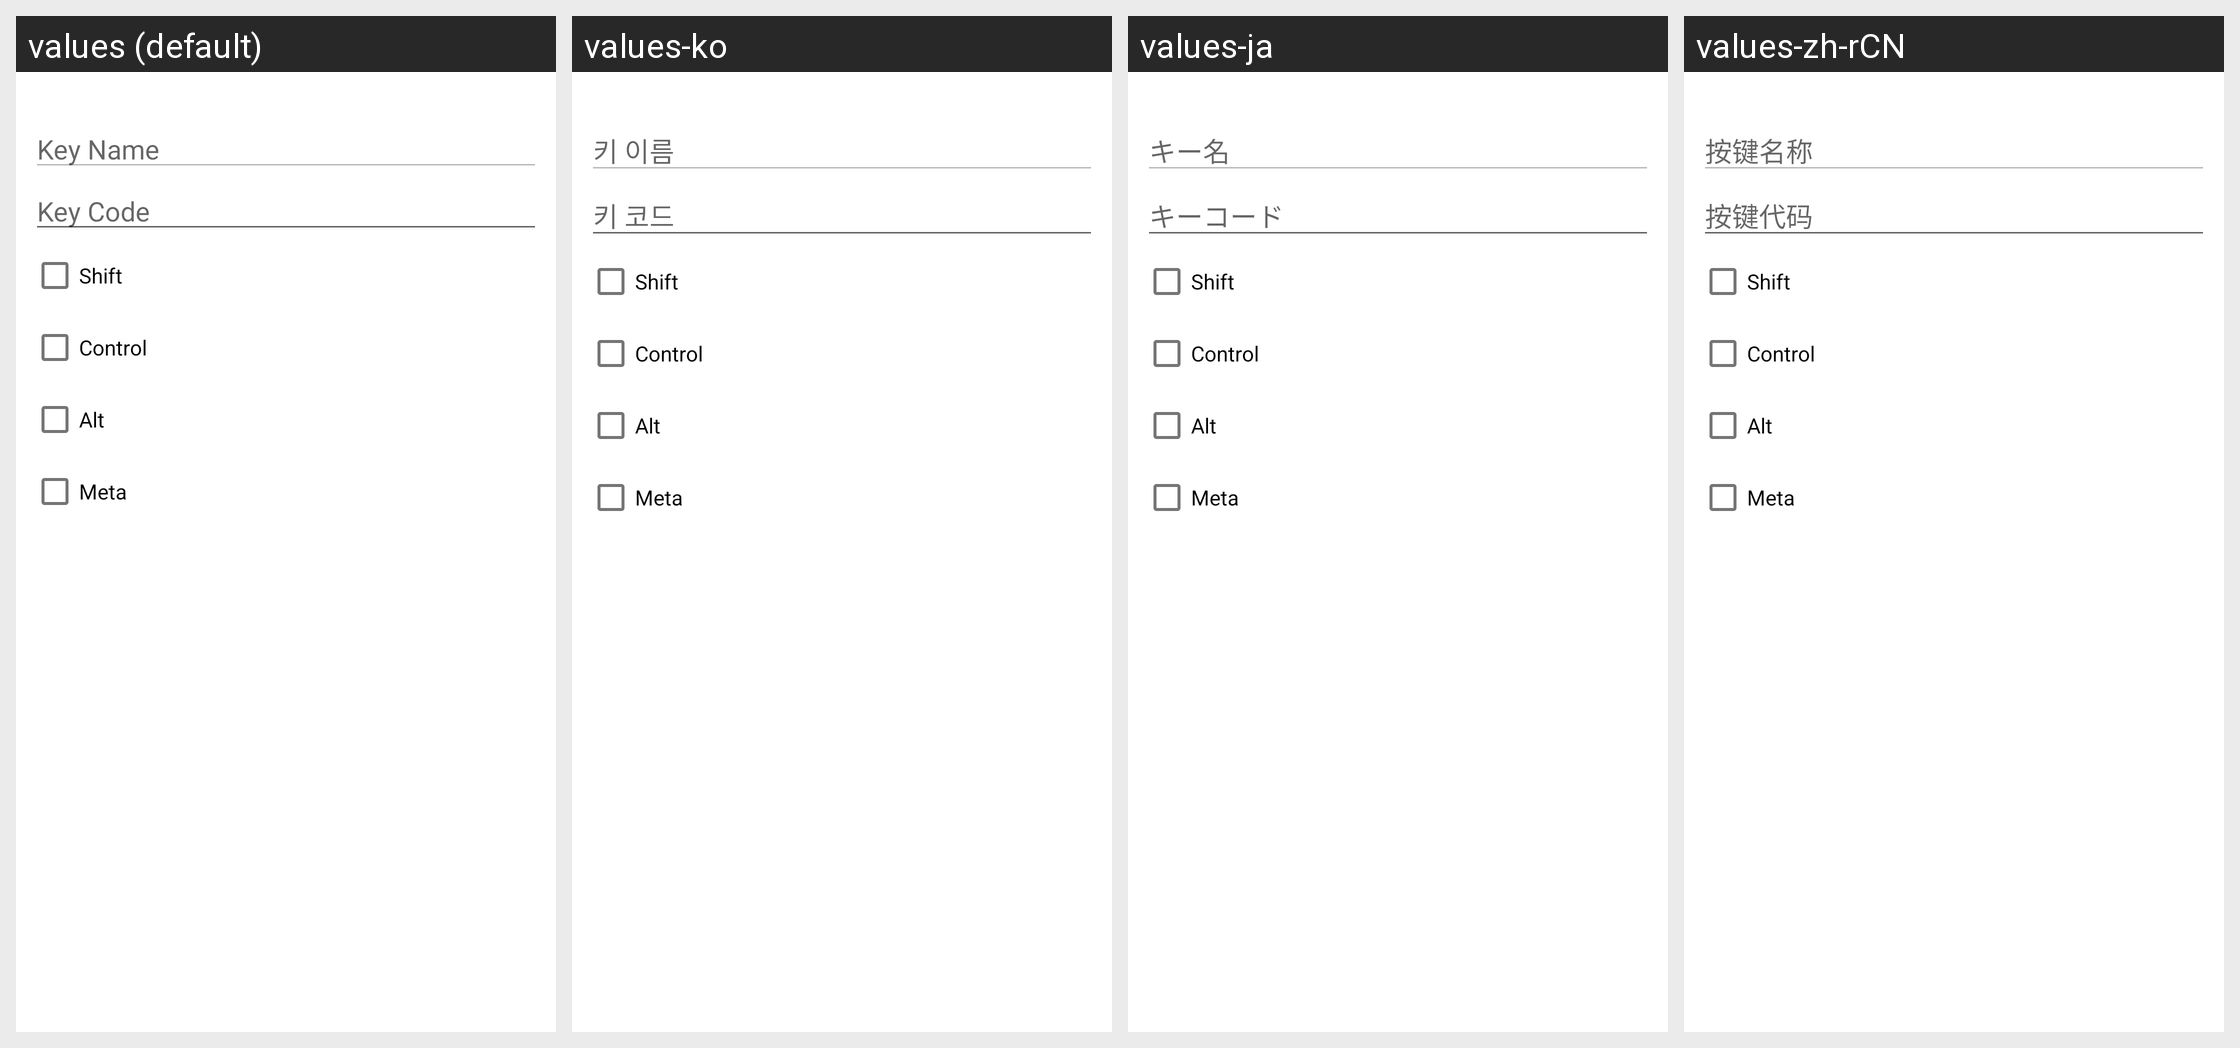

Translations of the strings shown on this Android screen, per locale in the grid:
Android screen res/layout/dialog_select_keystroke.xml rendered under 4 locales, left to right: values (default), values-ko, values-ja, values-zh-rCN. Device: Nexus 5 (rendered at 1080×1920; each locale shown at half size, 540×960, under a caption strip naming it); theme Theme.MaterialComponents.DayNight.NoActionBar.
Other locales in the repository, not shown: values-vi, values-zh-rTW.
Strings drawn on this screen, with the default value and each locale's value (text and hints the layout hard-codes, and strings that could not be matched under every locale, appear in the picture but are not listed):

settings_dialog_keystroke_key_name
  values: Key Name
  values-ko: 키 이름
  values-ja: キー名
  values-zh-rCN: 按键名称

settings_dialog_keystroke_key_code
  values: Key Code
  values-ko: 키 코드
  values-ja: キーコード
  values-zh-rCN: 按键代码

settings_dialog_keystroke_shift
  values: Shift
  values-ko: Shift
  values-ja: Shift
  values-zh-rCN: Shift

settings_dialog_keystroke_control
  values: Control
  values-ko: Control
  values-ja: Control
  values-zh-rCN: Control

settings_dialog_keystroke_alt
  values: Alt
  values-ko: Alt
  values-ja: Alt
  values-zh-rCN: Alt

settings_dialog_keystroke_meta
  values: Meta
  values-ko: Meta
  values-ja: Meta
  values-zh-rCN: Meta
